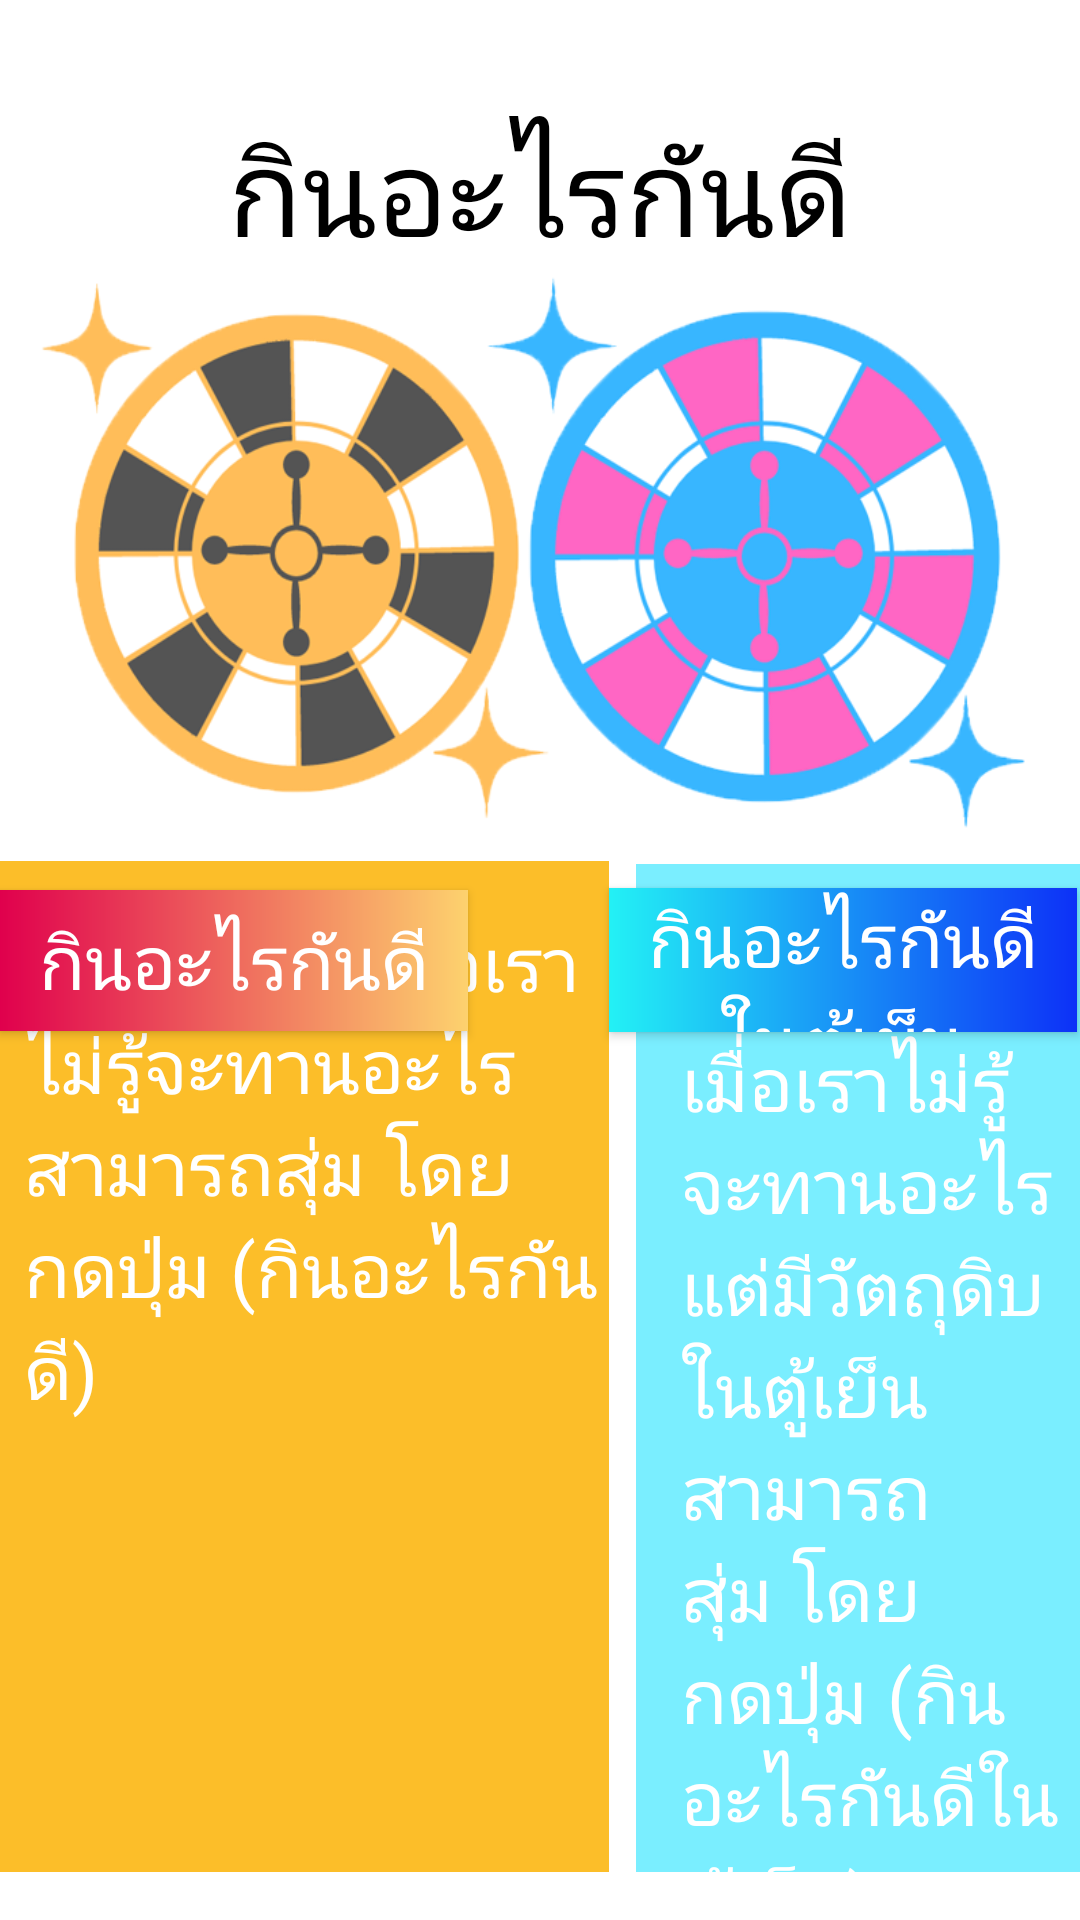

Layout XML and referenced resources for this Android screen:
<!-- AndroidManifest.xml: application theme Theme.Menukunmae -->
<!-- res/layout/activity_main4.xml -->
<?xml version="1.0" encoding="utf-8"?>
<androidx.constraintlayout.widget.ConstraintLayout xmlns:android="http://schemas.android.com/apk/res/android"
    xmlns:app="http://schemas.android.com/apk/res-auto"
    xmlns:tools="http://schemas.android.com/tools"
    android:layout_width="match_parent"
    android:layout_height="match_parent"
    android:background="@color/white"
    tools:context=".Main4Activity">


    <TextView
        android:id="@+id/textView5"
        android:layout_width="wrap_content"
        android:layout_height="wrap_content"
        android:layout_marginTop="36dp"
        android:fontFamily="@font/fridaymeduim"
        android:text="กินอะไรกันดี"
        android:textColor="#000000"
        android:textSize="40sp"
        app:layout_constraintEnd_toEndOf="parent"
        app:layout_constraintStart_toStartOf="parent"
        app:layout_constraintTop_toTopOf="parent" />

    <ImageView
        android:id="@+id/imageView5"
        android:layout_width="204dp"
        android:layout_height="217dp"
        android:background="@drawable/rulet01"
        app:layout_constraintBottom_toTopOf="@+id/button"
        app:layout_constraintStart_toStartOf="@+id/button" />

    <ImageView
        android:id="@+id/imageView4"
        android:layout_width="207dp"
        android:layout_height="218dp"
        android:background="@drawable/rulet"
        app:layout_constraintBottom_toTopOf="@+id/button_btn"
        app:layout_constraintEnd_toEndOf="@+id/button_btn" />

    <Button
        android:id="@+id/button"
        android:layout_width="0dp"
        android:layout_height="47dp"
        android:layout_marginEnd="47dp"
        android:background="@drawable/custome_button"
        android:fontFamily="@font/fridaymeduim"
        android:text="กินอะไรกันดี"
        android:textSize="25dp"
        app:layout_constraintBottom_toBottomOf="parent"
        app:layout_constraintEnd_toStartOf="@+id/button_btn"
        app:layout_constraintStart_toStartOf="parent"
        app:layout_constraintTop_toTopOf="parent"
        tools:ignore="SpUsage"
        android:onClick="ShowPopupleft"/>

    <Button
        android:id="@+id/button_btn"
        android:layout_width="0dp"
        android:layout_height="48dp"

        android:layout_marginEnd="1dp"
        android:background="@drawable/cuztom_button"
        android:fontFamily="@font/fridaymeduim"
        android:onClick="ShowPopup"
        android:text="กินอะไรกันดีในตู้เย็น"
        android:textSize="25dp"
        app:layout_constraintBottom_toBottomOf="parent"
        app:layout_constraintEnd_toEndOf="parent"
        app:layout_constraintStart_toEndOf="@+id/button"
        app:layout_constraintTop_toTopOf="parent" />


    <ImageView
        android:id="@+id/imageView7"
        android:layout_width="203dp"
        android:layout_height="337dp"
        android:layout_marginEnd="24dp"
        android:layout_marginBottom="16dp"
        android:background="@drawable/yellow"
        app:layout_constraintBottom_toBottomOf="parent"
        app:layout_constraintEnd_toStartOf="@+id/textView8"
        app:layout_constraintStart_toStartOf="parent" />

    <ImageView
        android:id="@+id/imageView8"
        android:layout_width="205dp"
        android:layout_height="336dp"
        android:layout_marginStart="212dp"
        android:layout_marginBottom="16dp"
        android:background="@drawable/blue"
        app:layout_constraintBottom_toBottomOf="parent"
        app:layout_constraintStart_toStartOf="parent" />

    <TextView
        android:id="@+id/textView6"
        android:layout_width="209dp"
        android:layout_height="332dp"
        android:layout_marginStart="8dp"
        android:layout_marginBottom="4dp"
        android:fontFamily="@font/fridaymeduim"
        android:text="สุ่มอาหารที่เมื่อเราไม่รู้จะทานอะไร สามารถสุ่ม โดย
                         กดปุ่ม (กินอะไรกันดี)"
        android:textColor="#ffff"
        android:textSize="25dp"
        app:layout_constraintBottom_toBottomOf="parent"
        app:layout_constraintStart_toStartOf="@+id/imageView7" />

    <TextView
        android:id="@+id/textView8"
        android:layout_width="0dp"
        android:layout_height="330dp"
        android:fontFamily="@font/fridaymeduim"
        android:text="สุ่มอาหารที่เมื่อเราไม่รู้จะทานอะไร
         แต่มีวัตถุดิบในตู้เย็น          สามารถสุ่ม โดย
                            กดปุ่ม (กินอะไรกันดีในตู้เย็น)"
        android:textColor="#ffff"
        android:textSize="25dp"
        app:layout_constraintBottom_toBottomOf="parent"
        app:layout_constraintEnd_toEndOf="parent"
        app:layout_constraintStart_toEndOf="@+id/imageView7" />
</androidx.constraintlayout.widget.ConstraintLayout>
<!-- resources referenced by this layout -->
<resources>
  <!-- drawable blue: png bitmap (drawable-v24, 7186 bytes) -->
  <!-- drawable custome_button (drawable) -->
  <?xml version="1.0" encoding="utf-8"?>
  <shape xmlns:android="http://schemas.android.com/apk/res/android" android:shape="rectangle">
      <gradient android:startColor="#E0004D" android:endColor="#FDD26E" android:type="linear"/>
  
  </shape>
  <!-- drawable cuztom_button (drawable) -->
  <?xml version="1.0" encoding="utf-8"?>
  <shape xmlns:android="http://schemas.android.com/apk/res/android" android:shape="rectangle">
      <gradient android:startColor="#23f1f5" android:endColor="#0D31f7" android:type="linear"/>
  
  </shape>
  <!-- drawable rulet: gif bitmap (drawable-v24, 30082 bytes) -->
  <!-- drawable rulet01: png bitmap (drawable-v24, 61155 bytes) -->
  <!-- drawable yellow: png bitmap (drawable-v24, 7189 bytes) -->
  <style name="Theme.Menukunmae" parent="Theme.AppCompat.NoActionBar">
          
          <item name="colorPrimary">@color/purple_500</item>
          <item name="colorPrimaryVariant">@color/purple_700</item>
          <item name="colorOnPrimary">@color/white</item>
          
          <item name="colorSecondary">@color/teal_200</item>
          <item name="colorSecondaryVariant">@color/teal_700</item>
          <item name="colorOnSecondary">@color/black</item>
          
          <item name="android:statusBarColor" tools:targetApi="l">?attr/colorPrimaryVariant</item>
          
      </style>
  <!-- not gathered from this repository: default colours our renderer supplied (Android Studio template values) -->
  <color name="purple_500">#FF6200EE</color>
  <color name="purple_700">#FF3700B3</color>
  <color name="teal_200">#FF03DAC5</color>
  <color name="teal_700">#FF018786</color>
  <color name="black">#FF000000</color>
  <color name="white">#FFFFFFFF</color>
</resources>
